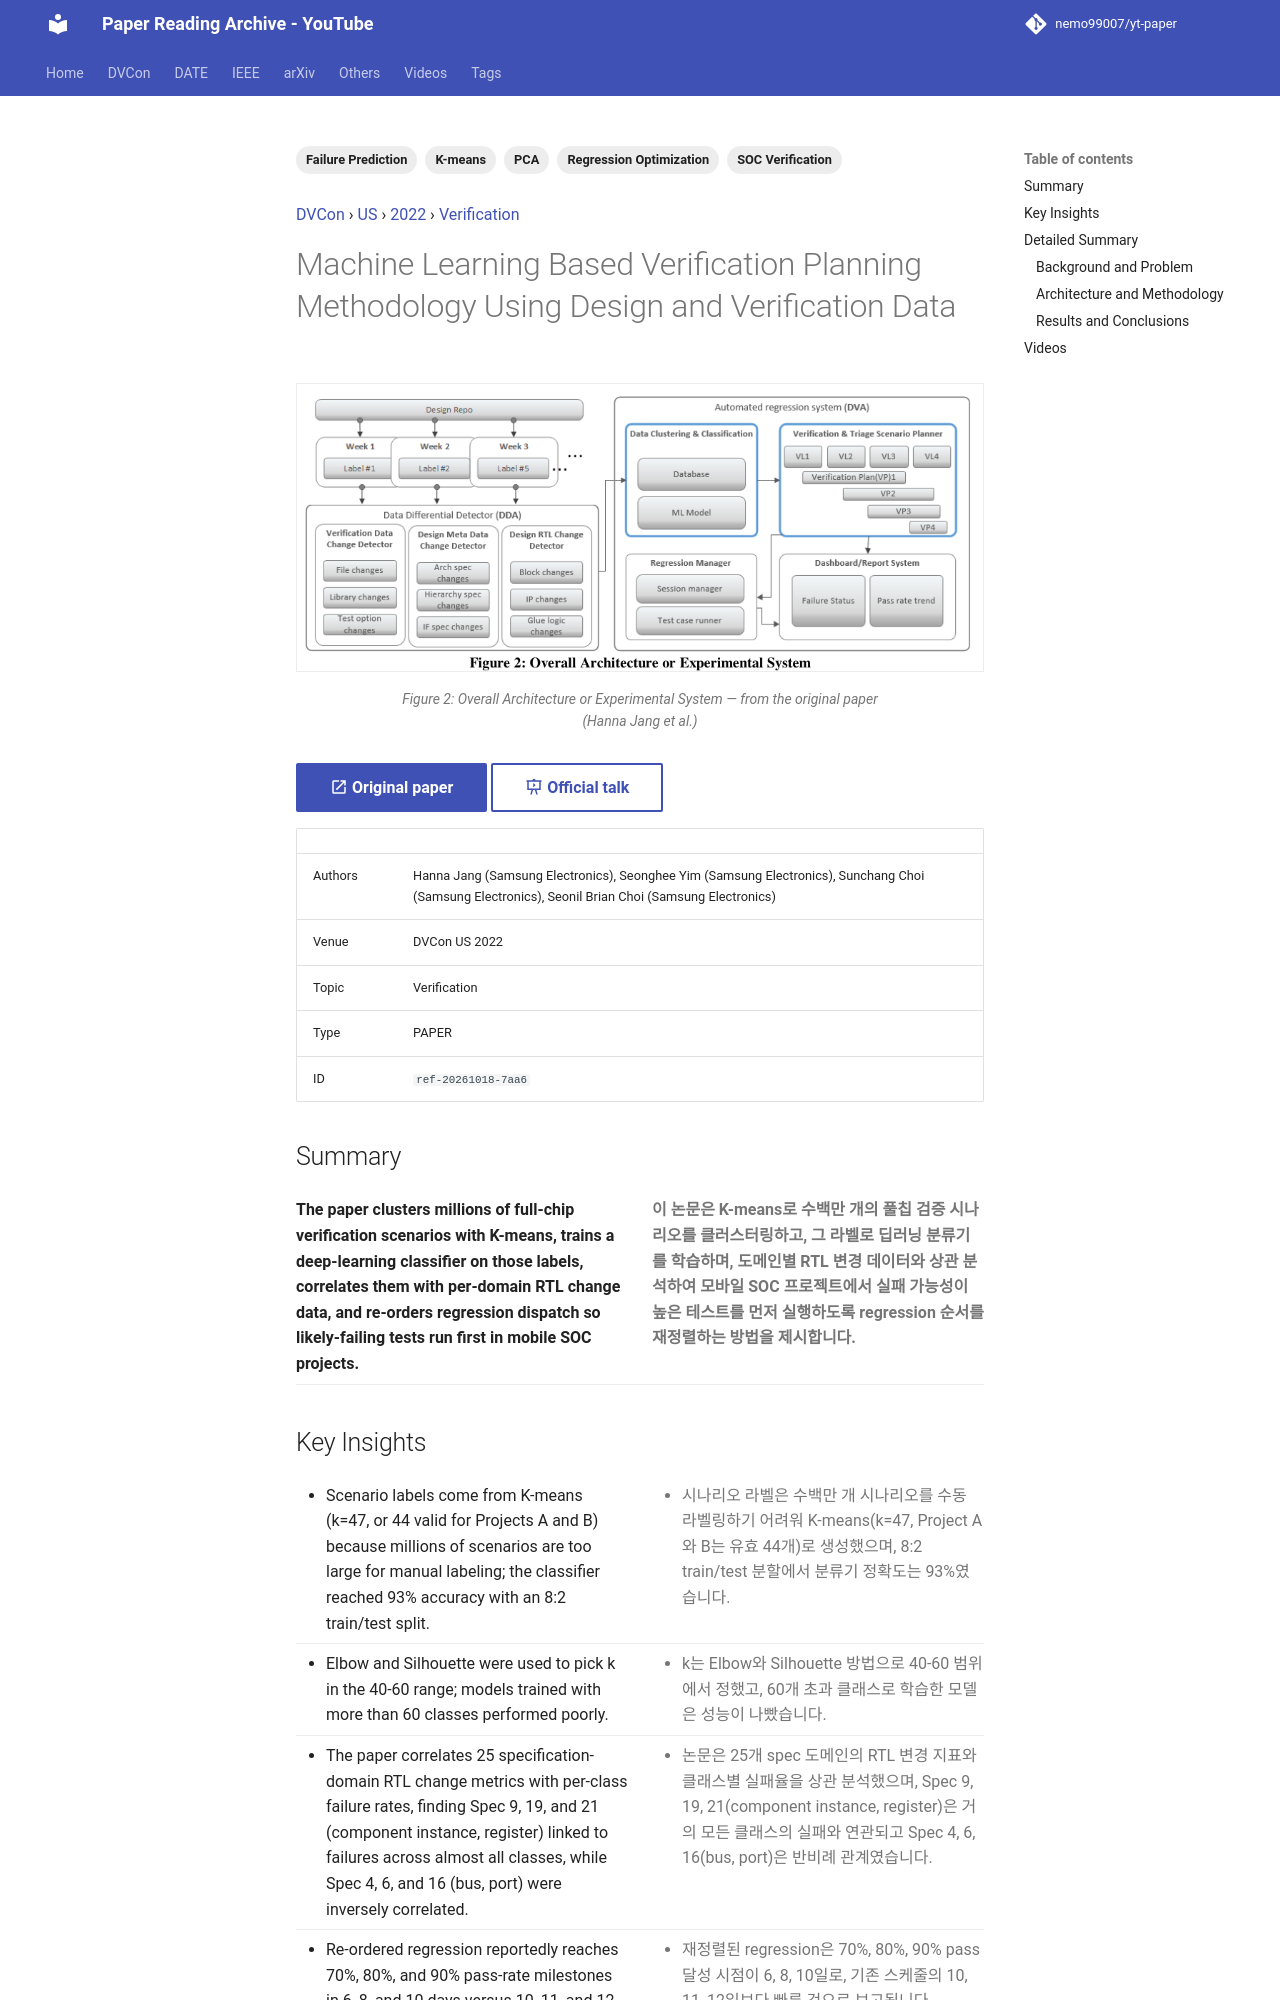

repository: nemo99007/yt-paper · page: papers/ref-20261018-7aa6-machine-learning-based-verification-planning-methodology-usi/index.html · generator: mkdocs

---
id: ref-20261018-7aa6
title: Machine Learning Based Verification Planning Methodology Using Design and Verification Data
date: '2023-05-05'
venue: DVCon
region: US
year: 2022
category: Verification
tags:
- Regression Optimization
- K-means
- PCA
- SOC Verification
- Failure Prediction
source_type: PAPER
source_url: https://dvcon-proceedings.org/wp-content/uploads/Machine-Learning-Based-Verification-Planning-Methodology-Using-Design-and-Verification-Data-1.pdf
authors: Hanna Jang (Samsung Electronics), Seonghee Yim (Samsung Electronics), Sunchang Choi (Samsung Electronics), Seonil Brian Choi (Samsung Electronics)
youtube_videos:
- video_id: 8Zp0xkU97Fs
  url: https://www.youtube.com/watch?v=8Zp0xkU97Fs
  title: '[DVCON2022] Machine Learning Based Verification Planning Methodology Using Design and Verification'
  timestamp: null
---


<!-- generated by yt-paper; edits will be overwritten -->
[DVCon](../dvcon/index.md) › [US](../dvcon/us.md) › [2022](../dvcon/by-year.md#2022) › [Verification](../dvcon/by-topic.md#verification)

# Machine Learning Based Verification Planning Methodology Using Design and Verification Data

<figure class="rep-fig" markdown>
![Figure 2: Overall Architecture or Experimental System](../assets/figures/ref-20261018-7aa6.png?v=1792380472){ loading=lazy }
<figcaption>Figure 2: Overall Architecture or Experimental System — from the original paper (Hanna Jang et al.)</figcaption>
</figure>

[:material-open-in-new: Original paper](https://dvcon-proceedings.org/wp-content/uploads/Machine-Learning-Based-Verification-Planning-Methodology-Using-Design-and-Verification-Data-1.pdf){ .md-button .md-button--primary target=_blank } [:material-presentation-play: Official talk](https://youtu.be/AHu4O-IR_dU?t=3249){ .md-button target=_blank }

| | |
|---|---|
| Authors | Hanna Jang (Samsung Electronics), Seonghee Yim (Samsung Electronics), Sunchang Choi (Samsung Electronics), Seonil Brian Choi (Samsung Electronics) |
| Venue | DVCon US 2022 |
| Topic | Verification |
| Type | PAPER |
| ID | `ref-20261018-7aa6` |

## Summary

<div class="bi" markdown>
<div class="bi-en" markdown>

**The paper clusters millions of full-chip verification scenarios with K-means, trains a deep-learning classifier on those labels, correlates them with per-domain RTL change data, and re-orders regression dispatch so likely-failing tests run first in mobile SOC projects.**

</div>
<div class="bi-ko" markdown>

**이 논문은 K-means로 수백만 개의 풀칩 검증 시나리오를 클러스터링하고, 그 라벨로 딥러닝 분류기를 학습하며, 도메인별 RTL 변경 데이터와 상관 분석하여 모바일 SOC 프로젝트에서 실패 가능성이 높은 테스트를 먼저 실행하도록 regression 순서를 재정렬하는 방법을 제시합니다.**

</div>
</div>
